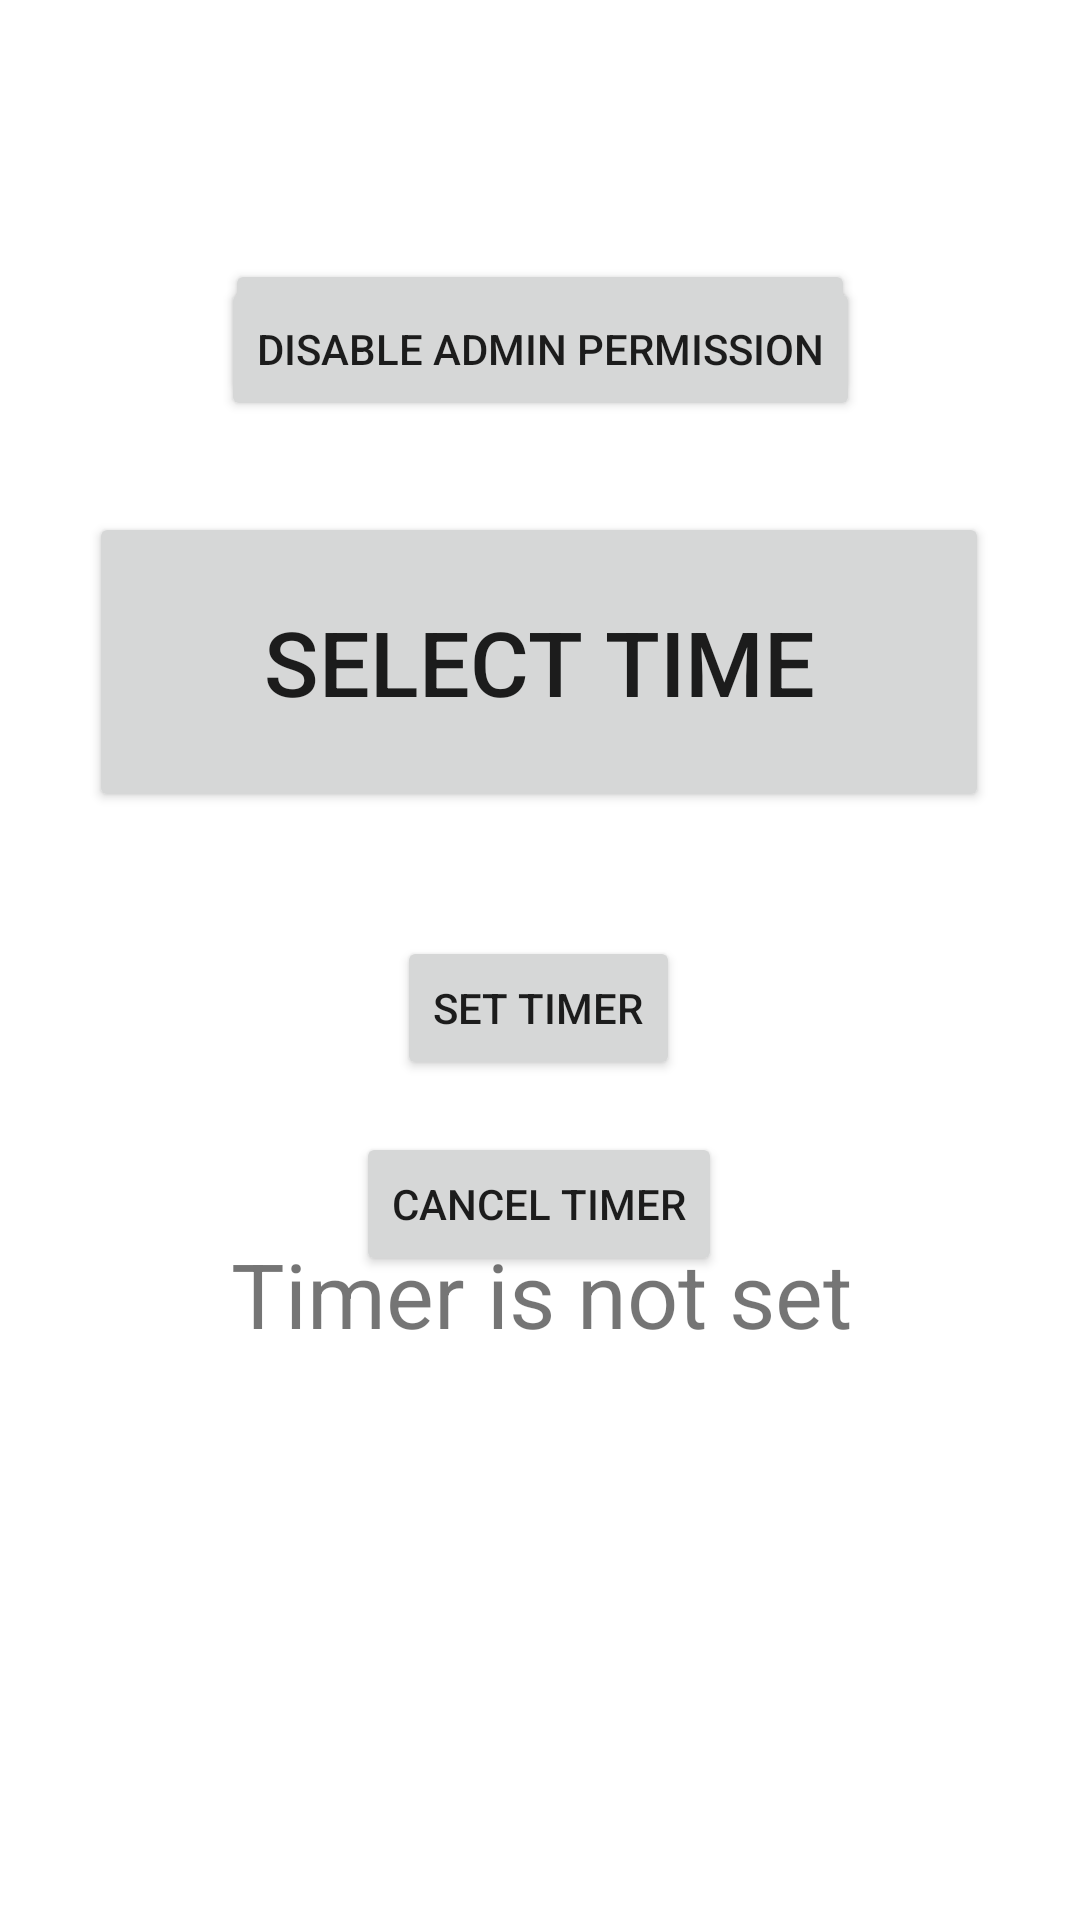

Android layout source for this screen:
<!-- AndroidManifest.xml: application theme Theme.PrivaSee -->
<!-- res/layout/fragment_control_access_screentimelimit.xml -->
<?xml version="1.0" encoding="utf-8"?>
<androidx.constraintlayout.widget.ConstraintLayout xmlns:android="http://schemas.android.com/apk/res/android"
    xmlns:app="http://schemas.android.com/apk/res-auto"
    xmlns:tools="http://schemas.android.com/tools"
    android:layout_width="match_parent"
    android:layout_height="match_parent"
    tools:context=".ui.controlAccess.ControlAccessFragmentScreenTimeLimit">


    <Button
        android:id="@+id/givePermission"
        android:layout_width="wrap_content"
        android:layout_height="wrap_content"
        android:text="Enable Admin Permission"
        app:layout_constraintBottom_toBottomOf="parent"
        app:layout_constraintEnd_toEndOf="parent"
        app:layout_constraintHorizontal_bias="0.5"
        app:layout_constraintStart_toStartOf="parent"
        app:layout_constraintTop_toTopOf="parent"
        app:layout_constraintVertical_bias="0.146" />

    <Button
        android:id="@+id/disablePermission"
        android:layout_width="wrap_content"
        android:layout_height="wrap_content"
        android:text="Disable Admin Permission"
        app:layout_constraintBottom_toBottomOf="parent"
        app:layout_constraintEnd_toEndOf="parent"
        app:layout_constraintHorizontal_bias="0.5"
        app:layout_constraintStart_toStartOf="parent"
        app:layout_constraintTop_toTopOf="parent"
        app:layout_constraintVertical_bias="0.156" />

    <Button
        android:id="@+id/timeButton"
        android:layout_width="wrap_content"
        android:layout_height="wrap_content"
        android:layout_marginTop="36dp"
        android:width="300dp"
        android:height="100dp"
        android:onClick="popTimePicker"
        android:text="Select Time"
        android:textSize="30sp"
        app:layout_constraintBottom_toBottomOf="parent"
        app:layout_constraintEnd_toEndOf="parent"
        app:layout_constraintHorizontal_bias="0.495"
        app:layout_constraintStart_toStartOf="parent"
        app:layout_constraintTop_toTopOf="parent"
        app:layout_constraintVertical_bias="0.267" />

    <Button
        android:id="@+id/cancelTimer"
        android:layout_width="wrap_content"
        android:layout_height="wrap_content"
        android:text="Cancel Timer"
        app:layout_constraintBottom_toBottomOf="parent"
        app:layout_constraintEnd_toEndOf="parent"
        app:layout_constraintHorizontal_bias="0.498"
        app:layout_constraintStart_toStartOf="parent"
        app:layout_constraintTop_toBottomOf="@+id/setTimer"
        app:layout_constraintVertical_bias="0.074" />

    <Button
        android:id="@+id/setTimer"
        android:layout_width="wrap_content"
        android:layout_height="wrap_content"
        android:text="Set Timer"
        app:layout_constraintBottom_toBottomOf="parent"
        app:layout_constraintEnd_toEndOf="parent"
        app:layout_constraintHorizontal_bias="0.498"
        app:layout_constraintStart_toStartOf="parent"
        app:layout_constraintTop_toBottomOf="@+id/timeButton"
        app:layout_constraintVertical_bias="0.129" />

    <TextView
        android:id="@+id/remainingTime"
        android:layout_width="wrap_content"
        android:layout_height="wrap_content"
        android:layout_marginStart="176dp"
        android:layout_marginEnd="177dp"
        android:layout_marginBottom="187dp"
        android:text="Timer is not set"
        android:textSize="30sp"
        app:layout_constraintBottom_toBottomOf="parent"
        app:layout_constraintEnd_toEndOf="parent"
        app:layout_constraintHorizontal_bias="0.496"
        app:layout_constraintStart_toStartOf="parent"
        app:layout_constraintTop_toTopOf="parent"
        app:layout_constraintVertical_bias="0.996" />

    <TextView
        android:id="@+id/faceLockStatus"
        android:layout_width="wrap_content"
        android:layout_height="wrap_content"
        android:text=""
        app:layout_constraintBottom_toBottomOf="parent"
        app:layout_constraintEnd_toEndOf="parent"
        app:layout_constraintHorizontal_bias="0.364"
        app:layout_constraintStart_toStartOf="parent"
        app:layout_constraintTop_toTopOf="parent"
        app:layout_constraintVertical_bias="0.924" />

</androidx.constraintlayout.widget.ConstraintLayout>
<!-- resources referenced by this layout -->
<resources>
  <style name="Theme.PrivaSee" parent="Theme.MaterialComponents.DayNight.NoActionBar">
          
          <item name="colorPrimary">@color/purple_500</item>
          <item name="colorPrimaryVariant">@color/purple_700</item>
          <item name="colorOnPrimary">@color/white</item>
          
          <item name="colorSecondary">@color/teal_200</item>
          <item name="colorSecondaryVariant">@color/teal_700</item>
          <item name="colorOnSecondary">@color/black</item>
          
          <item name="android:statusBarColor">?attr/colorPrimaryVariant</item>
          
      </style>
  <color name="purple_500">#FF6200EE</color>
  <color name="purple_700">#FF3700B3</color>
  <color name="white">#FFFFFFFF</color>
  <color name="teal_200">#FF03DAC5</color>
  <color name="teal_700">#FF018786</color>
  <color name="black">#FF000000</color>
</resources>
